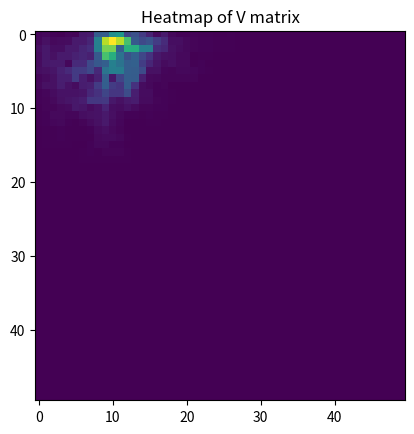

Recreate this plot in Python.
import os
import numpy as np
import operator
import matplotlib.pyplot as plt
from itertools import product

def convert(list): 
    """ Convert [i, j] to (i, j)

    Args:
        list

    Returns:
        tuple
    """
    return (*list, )

def find_best_move_simple(current_pos, goal, M):
    """ Do simple shortest path heuristic using  the start cell and the transition matrix. The function looks at the directions which should be moved
    from the current position to get to the goal position, and chooses the direction with the highest transition probability. 
    Afterwards, calculate the expected travel time for the optimal path

    Args:
        start ([position]): starting position
        goal ([position]): goal position
        M : transition matrix

    Returns:
        travel time
    """
    trvl_time = 0

    while current_pos != goal: 
        # potential moves 
        moves_x = goal[0] - current_pos[0]
        moves_y = goal[1] - current_pos[1]

        # This will be the vector which contains the values of the possible moves we can do. Order: N, E, S, W 
        possible_moves = np.zeros(4)

        # Determining if we move North, South or no vertical movement
        if moves_x > 0: 
            possible_moves[0] = M[current_pos[0], current_pos[1], [0]]
            possible_moves[2] = 0
        elif moves_x < 0: 
            possible_moves[0] = 0
            possible_moves[2] = M[current_pos[0], current_pos[1], [2]]
        else:
            possible_moves[0] = 0
            possible_moves[2] = 0

        # Determining if we move East, West or no horizontal movement
        if moves_y > 0: 
            possible_moves[1] = M[current_pos[0], current_pos[1], [1]]
            possible_moves[3] = 0
        elif moves_y < 0: 
            possible_moves[1] = 0
            possible_moves[3] = M[current_pos[0], current_pos[1], [3]]
        else:
            possible_moves[1] = 0
            possible_moves[3] = 0
        
        # From this vector, we can choose the optimal move by selecting the direction with the highest probability of no congestion - the max value. 
        if np.argmax(possible_moves) == 0: 
            current_pos[0] += 1
        elif np.argmax(possible_moves) == 1: 
            current_pos[1] += 1
        elif np.argmax(possible_moves) == 2: 
            current_pos[0] -= 1
        else:
            current_pos[1] -= 1

        # updating the travel time
        trvl_time += prob_to_exp_trvl_time(max(possible_moves))
    return trvl_time

def dijkstra(start, goal, M): 
    """ Do Dijkstra's shortest path algorithm given the start cell and the transition matrix. 
    Afterwards, calculate the expected travel time for the optimal path

    Args:
        start ([position]): starting position
        goal ([position]): goal position
        M : transition matrix

    Returns:
        travel time
    """
    visited = {}
    visited[start] = 0
    unvisited = {}

    while len(visited) < 2500: 
        
        # update the distances of the neigbours from the visited points
        for node in visited: 
            potential_neigbours = neighbours(node, M)
            for potential_neigbour in potential_neigbours: 
                # check if there is a shorter way to a neigbour already in the unvisited set
                if convert(potential_neigbour) in unvisited: 
                    # print("unvisited in loop", unvisited)
                    # print("new route? ", potential_neigbour, M[node[0], node[1], get_direction(node, potential_neigbour)], prob_to_exp_trvl_time(M[node[0], node[1], get_direction(node, potential_neigbour)]) + visited[node], unvisited[convert(potential_neigbour)])
                    unvisited[convert(potential_neigbour)] = min(prob_to_exp_trvl_time(M[node[0], node[1], get_direction(node, potential_neigbour)]) + visited[node], unvisited[convert(potential_neigbour)])
                    # print("added: ", potential_neigbour, unvisited[convert(potential_neigbour)])
                    break
                
                # if neigbour not yet in the visited set, add to unvisited
                if convert(potential_neigbour) not in visited: 
                    unvisited[convert(potential_neigbour)] = visited[node] + prob_to_exp_trvl_time(M[node[0], node[1], get_direction(node, potential_neigbour)])
                    # print("added: ", potential_neigbour, visited[node] + prob_to_exp_trvl_time(M[node[0], node[1], get_direction(node, potential_neigbour)]))

        # print("unvisited", unvisited)

        # from the unvisited set, choose the node with the shortest distance
        visited[min(unvisited.items(), key=operator.itemgetter(1))[0]] = min(unvisited.items(), key=operator.itemgetter(1))[1]
        del unvisited[min(unvisited.items(), key=operator.itemgetter(1))[0]]

    return visited[goal]

def value_iteration(start, goal, M, plot=False):
    """ Do value iteration given the start cell and the transition matrix. Afterwards, calculate the expected travel time for the optimal path

    Args:
        start ([position]): starting position
        goal ([position]): goal position
        M : transition matrix

    Returns:
        travel time
    """
    size_V = len(M)
    V = np.zeros((size_V, size_V))
    V_tmp = np.zeros((size_V, size_V))

    # how many steps for value iteration - this might be enough when starting in (0, 0) and going to (1, 10). When the whole matrix is used, we might
    # have to increase the steps
    for _ in range(100):
        for i in range(len(V)):
            for j in range(len(V)):
                V_sum = []
                neigbours_list = neighbours([i, j], V)

                for neigbour in neigbours_list: 
                    V_sum.append(r[i, j] + gamma * M[i, j, get_direction([i, j], neigbour)] * V_tmp[neigbour[0], neigbour[1]])
                V_tmp[i][j] = max(V_sum)
        V = V_tmp.copy()
   
    if plot: 
        plt.imshow(V)
        plt.title("Heatmap of V matrix")
        os.makedirs('img', exist_ok=True)
        plt.savefig("img/V_heatmap")
        plt.show()

    # Value iteration done, now choose the optimal path through the matrix
    travel_time = 0
    current_pos = start
    for i in range(100):
        moves = []
        
        # find the neigbour with the highest V value and go to this place
        neigbours_list = neighbours([current_pos[0], current_pos[1]], V)
        for neigbour in neigbours_list: 
            moves.append(V[neigbour[0], neigbour[1]])

        # update the travel time
        travel_time += prob_to_exp_trvl_time(M[current_pos[0], current_pos[1], get_direction([current_pos[0], current_pos[1]], neigbours_list[np.argmax(moves)])])
        current_pos = neigbours_list[np.argmax(moves)]

        # goal has been reached
        if convert(current_pos) == goal:
            break
    
    return travel_time

def prob_to_exp_trvl_time(prob):
    """ Convert probability to expected travel time. Always +1 for the step that needs to be done

    Args:
        prob ([float]): probility of transition

    Returns:
        travel time [int]: expected travel time
    """
    return ((1 - prob) * 10) + 1

def get_direction(current, neigbour): 
    """ This function gives the direction between the current cell and the neigbour. Direction is indicated as integer 0-3. 0 = North, 1 = East, etc

    Args:
        current ([type]): current cell
        neigbour ([type]): neigbour cell

    Returns:
        direction [int]:
    """
    if current[1] - neigbour[1] == 1: 
        return 0
    # southern neigbour
    elif current[0] - neigbour[0] == -1: 
        return 1
    # eastern neigbour
    elif current[1] - neigbour[1] == -1:
        return 2
    # western neigbour
    return 3

def neighbours(cell, V):
    """ This function provides all the possible neigbours from the current cell, respecting the boundries of the matrix

    Args:
        cell ([type]): current position
        V ([type]): Matrix for dimensions

    Returns:
        neigbours: list with all possible neigbours
    """
    neigbours = []
    if (cell[0] != 0):
        neigbours.append([cell[0]-1, cell[1]])
    if (cell[0] != len(V) - 1):
        neigbours.append([cell[0]+1, cell[1]])
    if (cell[1] != 0):
        neigbours.append([cell[0], cell[1]-1])
    if (cell[1] != len(V) - 1):
        neigbours.append([cell[0], cell[1]+1])
    return neigbours
    
if __name__ == "__main__":

    goal = [1, 10]
    current_pos = [0, 0]

    # Transition matrix with 3 dimensions. x,y is grid, z is transitions. dim0 = north, dim1 = east, dim2 = south, dim3 = west
    M = np.zeros((50, 50, 4))
    r = np.zeros((50, 50))
    gamma = 0.99

    r[1][10] = 1

    # Generate transition matrix with congestion probabilities
    for i in range(len(M)):
        for j in range(len(M)):
            for k in range(M.shape[2]):
                M[i][j][k] = np.random.choice(np.arange(0.1, 1.1, 0.1))

    # Simple heuristic - take the shortest path to (1,10)
    current_pos = [0, 0]
    exp_trvl_time_heuristic = find_best_move_simple(current_pos, goal, M)
    print("Expected travel time for simple heuristic is: \t%d" %(exp_trvl_time_heuristic))

    # Set of equations, aka Dijkstra
    current_pos = (0, 0)
    exp_trvl_time_dijkstra = dijkstra(current_pos, convert(goal), M)
    print("Expected travel time in Dijkstra is: \t\t%d" %(exp_trvl_time_dijkstra))

    # Dynamic Programming, aka value iteration
    current_pos = (0, 0)
    exp_trvl_time_value_iteration = value_iteration(current_pos, convert(goal), M, True)
    print("Expected travel time in Value Iteration is: \t%d" %(exp_trvl_time_value_iteration))
